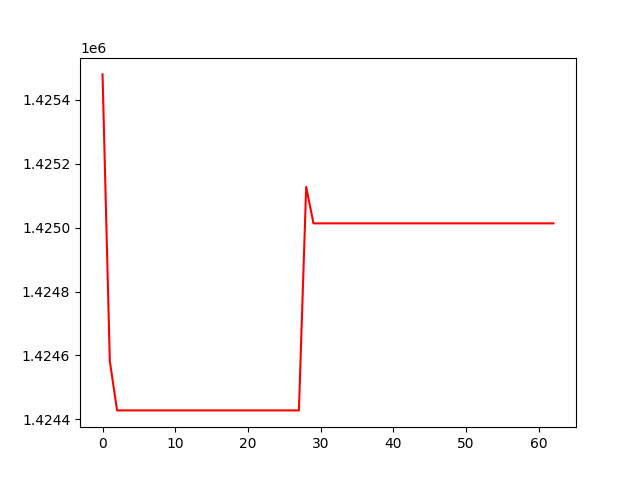

The table this chart was drawn from, first rows:
, 0
0, 1425480
1, 1424582
2, 1424428
3, 1424428
4, 1424428
5, 1424428
6, 1424428
7, 1424428
8, 1424428
9, 1424428
10, 1424428
11, 1424428
12, 1424428
13, 1424428
14, 1424428
15, 1424428
16, 1424428
17, 1424428
18, 1424428
19, 1424428
20, 1424428
21, 1424428
22, 1424428
23, 1424428
24, 1424428
25, 1424428
26, 1424428
27, 1424428
28, 1425128
29, 1425013
30, 1425013
31, 1425013
32, 1425013
33, 1425013
34, 1425013
35, 1425013
36, 1425013
37, 1425013
38, 1425013
39, 1425013
40, 1425013
41, 1425013
42, 1425013
43, 1425013
44, 1425013
45, 1425013
46, 1425013
47, 1425013
48, 1425013
49, 1425013
50, 1425013
51, 1425013
52, 1425013
53, 1425013
54, 1425013
55, 1425013
56, 1425013
57, 1425013
58, 1425013
59, 1425013
... 3 more rows
